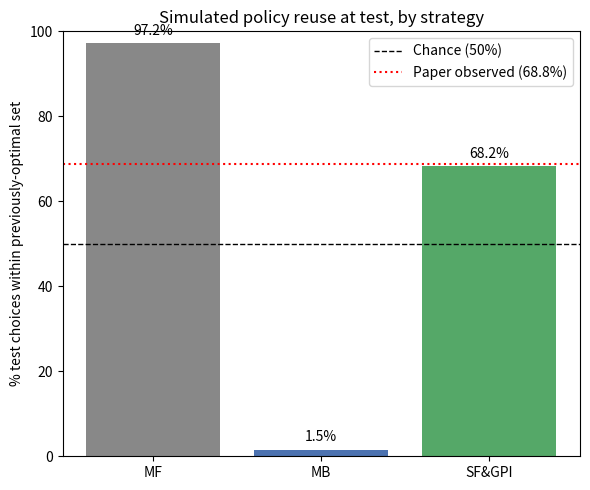

Write Python code to recreate this figure. (Note: this script raises an exception after producing the figure.)
"""Behavioral simulation of the "gem collector" task (Hall-McMaster et al. 2025).

Reproduces the core logic used to discriminate model-free (MF), model-based (MB),
and successor-features + generalized policy improvement (SF&GPI) strategies, and
prints simulated results analogous to the paper's key findings:
  - 82.9% optimal choices during training
  - 68.8% test-phase choices within the previously-optimal policy set {city 1, city 4}
  - 92.9% correct choice among reused policies

Scope: behavioral simulation only, no neural/fMRI decoding mock-up.
"""

from __future__ import annotations

import matplotlib.pyplot as plt
import numpy as np
import numpy.typing as npt

FloatArray = npt.NDArray[np.float64]
Generator = np.random.Generator

RNG: Generator = np.random.default_rng(0)

N_CITIES = 4
N_GEMS = 3
N_SUBJECTS = 100
N_TRAIN_TRIALS = 20
N_TEST_TRIALS = 4
SOFTMAX_BETA = 3.0
SF_GPI_LAPSE_PROB = 0.32

TRAIN_OPTIMAL = {0, 3}  # cities 1 and 4 (0-indexed)
TEST_OPTIMAL = {1, 2}  # cities 2 and 3 (0-indexed)

TestChoice = tuple[int, FloatArray]
TestResults = dict[str, list[TestChoice]]
AgentStats = dict[str, float]


def make_city_features(rng: Generator) -> FloatArray:
    """Fixed per-block gem-composition feature vectors phi(city, gem)."""
    return rng.integers(0, 5, size=(N_CITIES, N_GEMS)).astype(float)


def make_weights_for_target(
    rng: Generator,
    phi: FloatArray,
    target_best: set[int],
    margin: float = 0.2,
    max_tries: int = 200_000,
) -> FloatArray:
    """Sample a reward-weight vector w such that the two `target_best` cities
    score strictly higher than the other two, by at least `margin`."""
    others = [c for c in range(N_CITIES) if c not in target_best]
    best_margin = -np.inf
    best_w: FloatArray | None = None
    for _ in range(max_tries):
        w = rng.uniform(-2, 2, size=N_GEMS)
        values = phi @ w
        best_vals = sorted(values[list(target_best)])
        other_vals = sorted(values[others], reverse=True)
        gap = best_vals[0] - other_vals[0]
        if gap > best_margin:
            best_margin, best_w = gap, w
        if gap > margin:
            return w
    if best_margin > 0 and best_w is not None:
        return best_w
    raise RuntimeError("failed to sample weight vector satisfying target ordering")


def softmax_choice(
    rng: Generator,
    values: FloatArray,
    candidates: list[int],
    beta: float = SOFTMAX_BETA,
) -> int:
    vals = np.array([values[c] for c in candidates])
    vals = vals - vals.max()
    probs = np.exp(beta * vals)
    probs /= probs.sum()
    return int(rng.choice(candidates, p=probs))


def model_based_agent(
    rng: Generator,
    phi: FloatArray,
    w: FloatArray,
    candidates: list[int] | None = None,
) -> int:
    candidates = candidates if candidates is not None else list(range(N_CITIES))
    values = phi @ w
    return softmax_choice(rng, values, candidates)


def model_free_agent(
    rng: Generator,
    avg_train_reward: FloatArray,
    candidates: list[int] | None = None,
) -> int:
    """Ignores current w; perseverates on cached average training reward per city."""
    candidates = candidates if candidates is not None else list(range(N_CITIES))
    return softmax_choice(rng, avg_train_reward, candidates)


def sf_gpi_agent(
    rng: Generator,
    phi: FloatArray,
    w: FloatArray,
    policy_library: set[int],
    lapse_prob: float = SF_GPI_LAPSE_PROB,
) -> int:
    """Evaluates candidates restricted to the policy library learned during
    training (generalized policy improvement over the two learned policies).
    On a fraction of trials (`lapse_prob`) the agent instead explores outside
    the library and evaluates all cities, capturing the trial-to-trial mixture
    of strategies seen in real behavior rather than perfect deterministic reuse."""
    values = phi @ w
    if rng.random() < lapse_prob:
        return softmax_choice(rng, values, list(range(N_CITIES)))
    return softmax_choice(rng, values, list(policy_library))


def run_subject(rng: Generator) -> tuple[float, TestResults]:
    while True:
        phi = make_city_features(rng)
        try:
            w_train = make_weights_for_target(rng, phi, TRAIN_OPTIMAL)
            w_test = make_weights_for_target(rng, phi, TEST_OPTIMAL)
        except RuntimeError:
            continue
        break

    train_values = phi @ w_train
    train_choices_list = [
        softmax_choice(rng, train_values, list(range(N_CITIES))) for _ in range(N_TRAIN_TRIALS)
    ]
    train_choices = np.array(train_choices_list)
    train_optimal_rate = float(np.mean([c in TRAIN_OPTIMAL for c in train_choices]))

    avg_train_reward = np.zeros(N_CITIES)
    for c in range(N_CITIES):
        seen = train_choices == c
        avg_train_reward[c] = train_values[c] if seen.any() else train_values.mean()

    policy_library = TRAIN_OPTIMAL

    test_results: TestResults = {"mf": [], "mb": [], "sfgpi": []}
    for _ in range(N_TEST_TRIALS):
        test_values = phi @ w_test

        mf_choice = model_free_agent(rng, avg_train_reward)
        mb_choice = model_based_agent(rng, phi, w_test)
        sfgpi_choice = sf_gpi_agent(rng, phi, w_test, policy_library)

        test_results["mf"].append((mf_choice, test_values))
        test_results["mb"].append((mb_choice, test_values))
        test_results["sfgpi"].append((sfgpi_choice, test_values))

    return train_optimal_rate, test_results


def summarize(all_results: list[TestResults]) -> dict[str, AgentStats]:
    stats: dict[str, AgentStats] = {}
    for agent in ("mf", "mb", "sfgpi"):
        reuse_flags: list[bool] = []
        correct_within_reuse: list[bool] = []
        for subject_results in all_results:
            for choice, test_values in subject_results[agent]:
                reused = choice in TRAIN_OPTIMAL
                reuse_flags.append(reused)
                if reused:
                    other = (TRAIN_OPTIMAL - {choice}).pop()
                    correct_within_reuse.append(test_values[choice] > test_values[other])
        correct_rate = 100 * np.mean(correct_within_reuse) if correct_within_reuse else float("nan")
        stats[agent] = {
            "reuse_rate": 100 * np.mean(reuse_flags),
            "correct_within_reuse_rate": correct_rate,
        }
    return stats


def main() -> None:
    train_optimal_rates: list[float] = []
    all_results: list[TestResults] = []
    for _ in range(N_SUBJECTS):
        rate, test_results = run_subject(RNG)
        train_optimal_rates.append(rate)
        all_results.append(test_results)

    stats = summarize(all_results)

    print("=== Training phase ===")
    print(
        f"Mean % optimal choices during training: {100 * np.mean(train_optimal_rates):.1f}% "
        f"(paper: 82.9%, chance: 50%)"
    )
    print()
    print("=== Test phase: % choices within previously-optimal set {city 1, city 4} ===")
    print(f"SF&GPI: {stats['sfgpi']['reuse_rate']:.1f}%  (paper: 68.8%, chance: 50%)")
    print(f"MB:     {stats['mb']['reuse_rate']:.1f}%")
    print(f"MF:     {stats['mf']['reuse_rate']:.1f}%")
    print()
    print("=== Of choices within the reused set, % choosing the more-rewarding city ===")
    print(f"SF&GPI: {stats['sfgpi']['correct_within_reuse_rate']:.1f}%  (paper: 92.9%)")
    print(f"MB:     {stats['mb']['correct_within_reuse_rate']:.1f}%")
    print(f"MF:     {stats['mf']['correct_within_reuse_rate']:.1f}%")

    fig, ax = plt.subplots(figsize=(6, 5))
    agents = ["MF", "MB", "SF&GPI"]
    reuse_rates = [
        stats["mf"]["reuse_rate"],
        stats["mb"]["reuse_rate"],
        stats["sfgpi"]["reuse_rate"],
    ]
    bars = ax.bar(agents, reuse_rates, color=["#888888", "#4C72B0", "#55A868"])
    ax.axhline(50, linestyle="--", color="black", linewidth=1, label="Chance (50%)")
    ax.axhline(68.8, linestyle=":", color="red", linewidth=1.5, label="Paper observed (68.8%)")
    ax.set_ylabel("% test choices within previously-optimal set")
    ax.set_ylim(0, 100)
    ax.set_title("Simulated policy reuse at test, by strategy")
    ax.legend()
    for bar, rate in zip(bars, reuse_rates, strict=True):
        ax.text(bar.get_x() + bar.get_width() / 2, rate + 2, f"{rate:.1f}%", ha="center")

    fig.tight_layout()
    out_path = __file__.rsplit("/", 1)[0] + "/results.png"
    fig.savefig(out_path, dpi=150)
    print(f"\nSaved plot to {out_path}")


if __name__ == "__main__":
    main()
